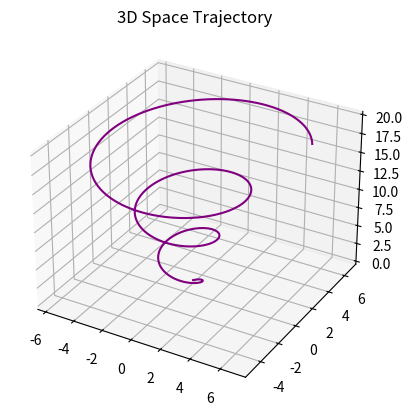

Here is the Python script that generated this plot:
import matplotlib.pyplot as  plt
import numpy as np
fig = plt.subplots(subplot_kw={"projection":"3d"})[0]
ax=fig.gca()

# Generate parametric data through library matplotlib

t= np.linspace(0,20,1000)
x= np.sin(t)*np.exp(t/10)
y= np.cos(t)*np.exp(t/10) 
z=t
ax.plot(x,y,z,label="Parametric Spiral", color="purple")
ax.set_title("3D Space Trajectory")
plt.show()
#It is a 3D Maths Trajectory Graph on X , Y and Z Axix
